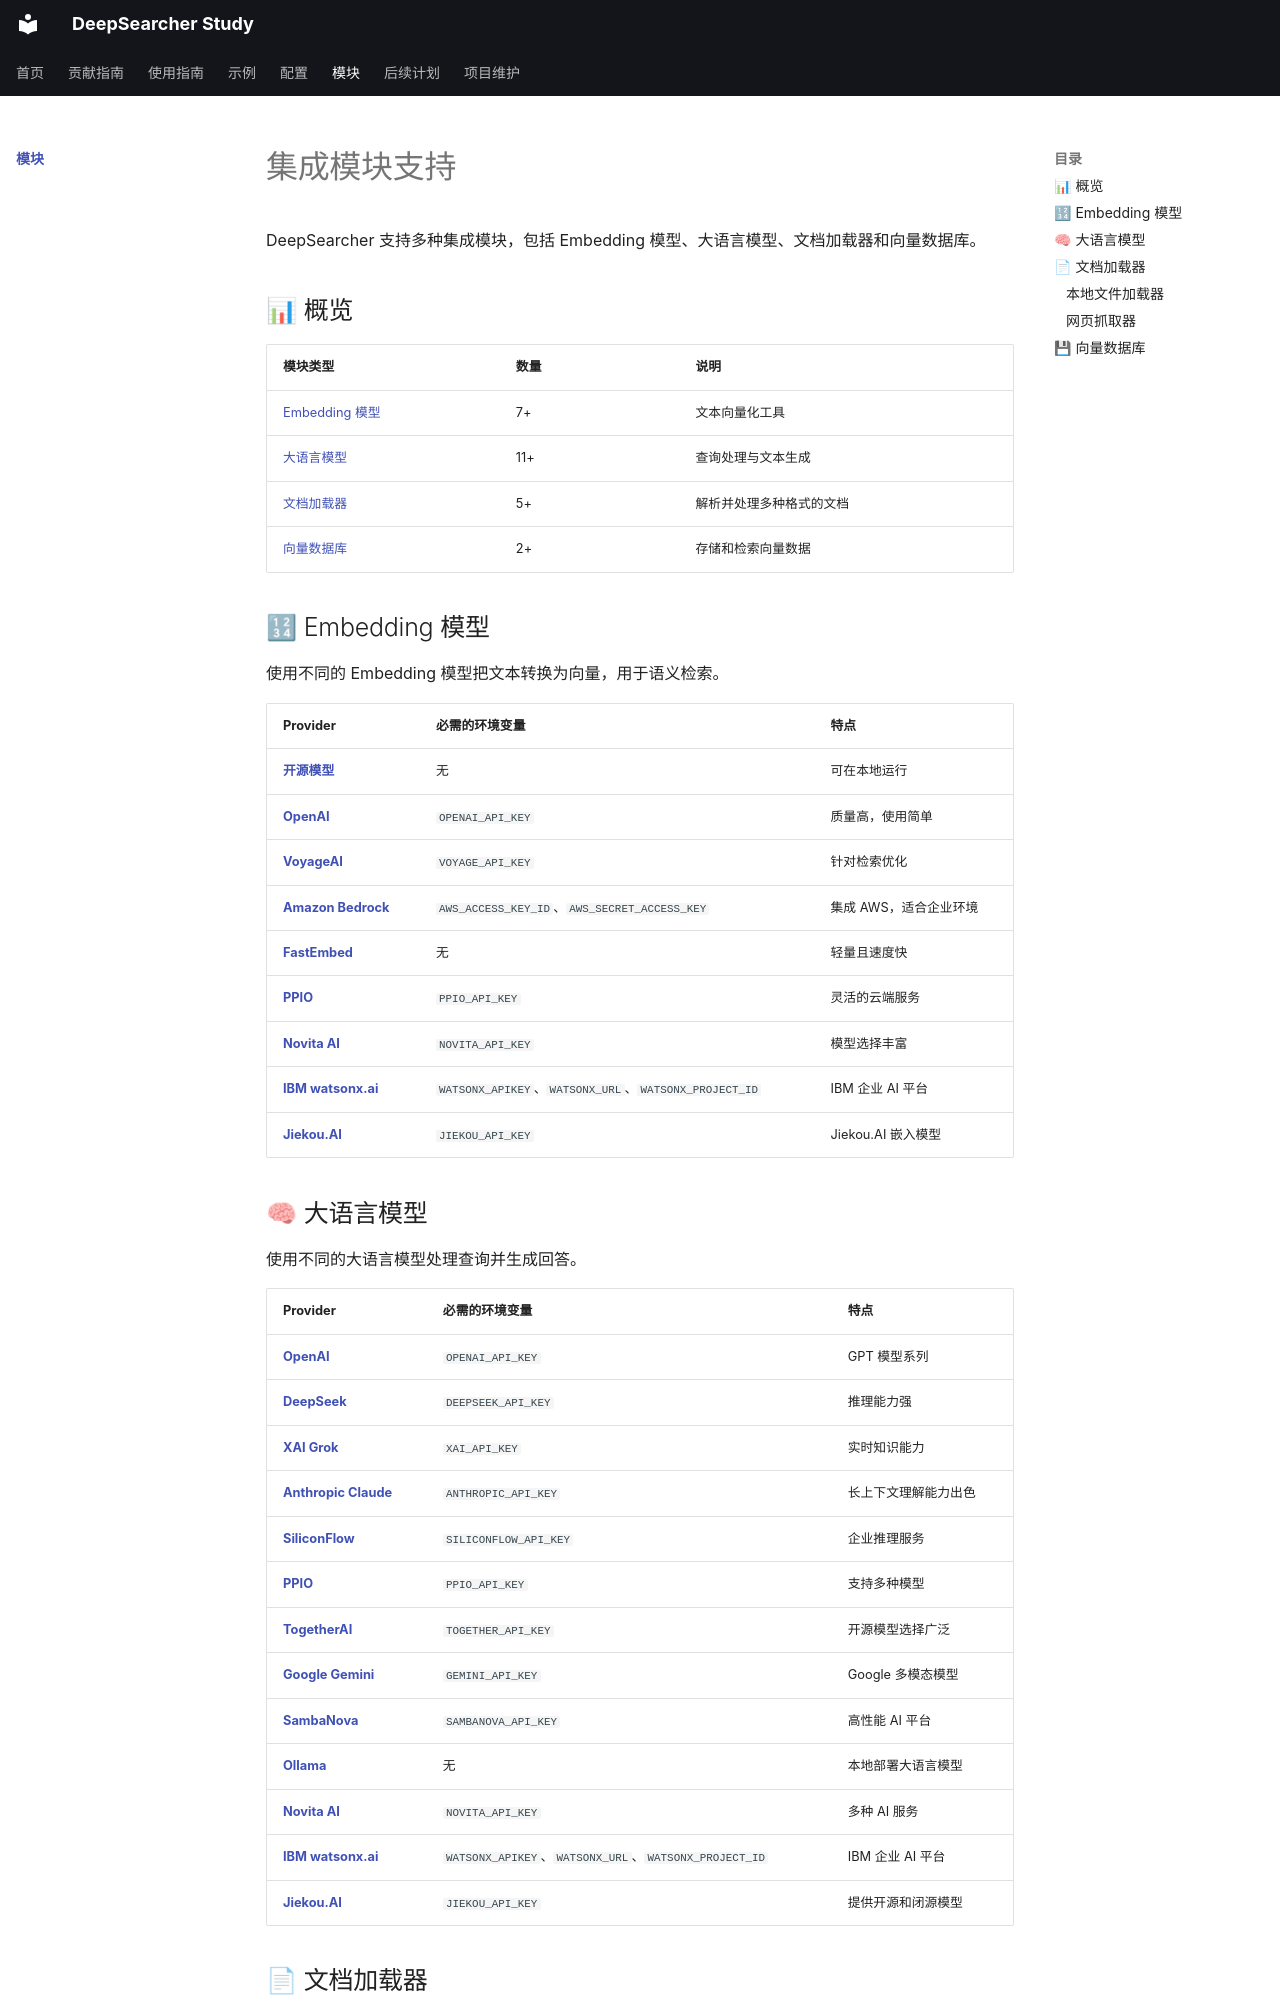

repository: wyl0828/deep-searcher-study · page: 集成/index.html · generator: mkdocs

# 集成模块支持

DeepSearcher 支持多种集成模块，包括 Embedding 模型、大语言模型、文档加载器和向量数据库。

## 📊 概览

| 模块类型 | 数量 | 说明 |
|----------|------|------|
| [Embedding 模型](#embedding-models) | 7+ | 文本向量化工具 |
| [大语言模型](#llm-support) | 11+ | 查询处理与文本生成 |
| [文档加载器](#document-loader) | 5+ | 解析并处理多种格式的文档 |
| [向量数据库](#vector-database-support) | 2+ | 存储和检索向量数据 |

## 🔢 Embedding 模型 {#embedding-models}

使用不同的 Embedding 模型把文本转换为向量，用于语义检索。

| Provider | 必需的环境变量 | 特点 |
|----------|----------------|------|
| **[开源模型](https://milvus.io/docs/embeddings.md)** | 无 | 可在本地运行 |
| **[OpenAI](https://platform.openai.com/docs/guides/embeddings/use-cases)** | `OPENAI_API_KEY` | 质量高，使用简单 |
| **[VoyageAI](https://docs.voyageai.com/embeddings/)** | `VOYAGE_API_KEY` | 针对检索优化 |
| **[Amazon Bedrock](https://docs.aws.amazon.com/bedrock/)** | `AWS_ACCESS_KEY_ID`、`AWS_SECRET_ACCESS_KEY` | 集成 AWS，适合企业环境 |
| **[FastEmbed](https://qdrant.github.io/fastembed/)** | 无 | 轻量且速度快 |
| **[PPIO](https://ppinfra.com/model-api/product/llm-api)** | `PPIO_API_KEY` | 灵活的云端服务 |
| **[Novita AI](https://novita.ai/docs/api-reference/model-apis-llm-create-embeddings)** | `NOVITA_API_KEY` | 模型选择丰富 |
| **[IBM watsonx.ai](https://www.ibm.com/products/watsonx-ai/foundation-models#ibmembedding)** | `WATSONX_APIKEY`、`WATSONX_URL`、`WATSONX_PROJECT_ID` | IBM 企业 AI 平台 |
| **[Jiekou.AI](https://jiekou.ai/?utm_source=github_deep-searcher)** | `JIEKOU_API_KEY` | Jiekou.AI 嵌入模型 |
